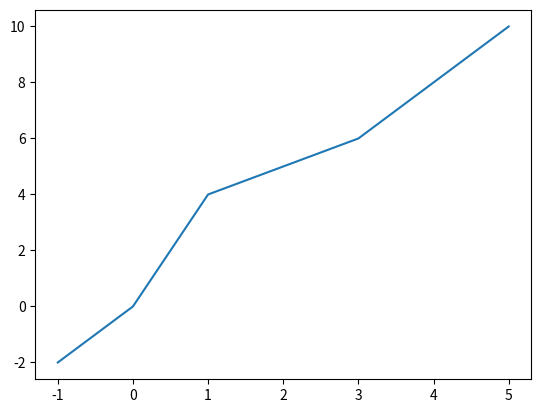

Recreate this plot in Python.
import  matplotlib.pyplot as plt

x = [-1, 0, 1, 3, 5]
y = [-2,0,4,6,10]

plt.plot(x,y)

plt.show()